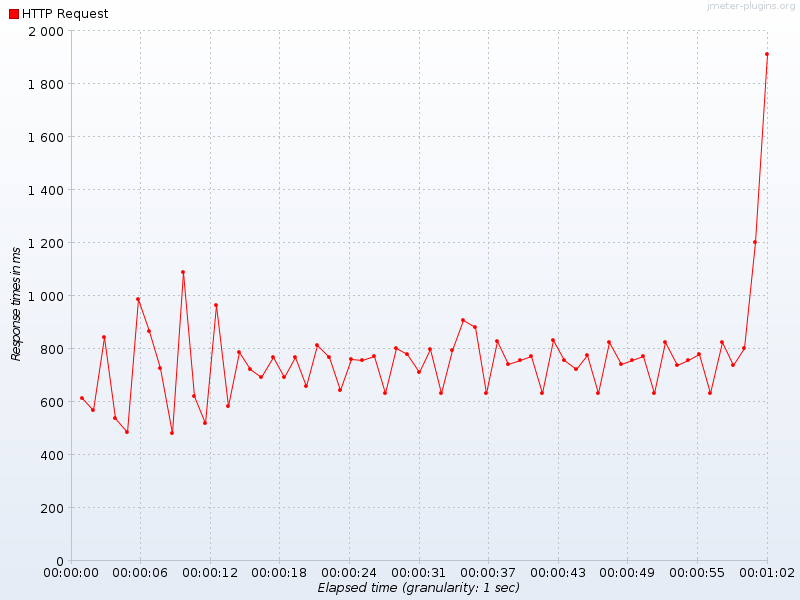

The table this chart was drawn from, first rows:
Elapsed time, HTTP Request
19:27:42.0, 611.5
19:27:43.0, 569.0
19:27:44.0, 845.0
19:27:45.0, 539.5
19:27:46.0, 484.0
19:27:47.0, 985.0
19:27:48.0, 867.5
19:27:49.0, 728.0
19:27:50.0, 481.7
19:27:51.0, 1090
19:27:52.0, 621.8
19:27:53.0, 519.7
19:27:54.0, 963.8
19:27:55.0, 581.2
19:27:56.0, 788.5
19:27:57.0, 722.0
19:27:58.0, 691.8
19:27:59.0, 767.5
19:28:00.0, 692.0
19:28:01.0, 768.2
19:28:02.0, 659.1
19:28:03.0, 812.0
19:28:04.0, 766.7
19:28:05.0, 643.7
19:28:06.0, 759.0
19:28:07.0, 757.6
19:28:08.0, 770.2
19:28:09.0, 630.7
19:28:10.0, 802.8
19:28:11.0, 780.1
19:28:12.0, 710.8
19:28:13.0, 799.7
19:28:14.0, 632.2
19:28:15.0, 794.6
19:28:16.0, 908.1
19:28:17.0, 880.7
19:28:18.0, 632.3
19:28:19.0, 826.8
19:28:20.0, 740.2
19:28:21.0, 757.6
19:28:22.0, 773.0
19:28:23.0, 632.6
19:28:24.0, 830.7
19:28:25.0, 757.1
19:28:26.0, 724.0
19:28:27.0, 776.9
19:28:28.0, 632.3
19:28:29.0, 824.7
19:28:30.0, 740.8
19:28:31.0, 755.8
19:28:32.0, 771.2
19:28:33.0, 631.6
19:28:34.0, 826.3
19:28:35.0, 739.1
19:28:36.0, 756.1
19:28:37.0, 777.9
19:28:38.0, 632.2
19:28:39.0, 823.7
19:28:40.0, 738.5
19:28:41.0, 801.9
... 2 more rows
